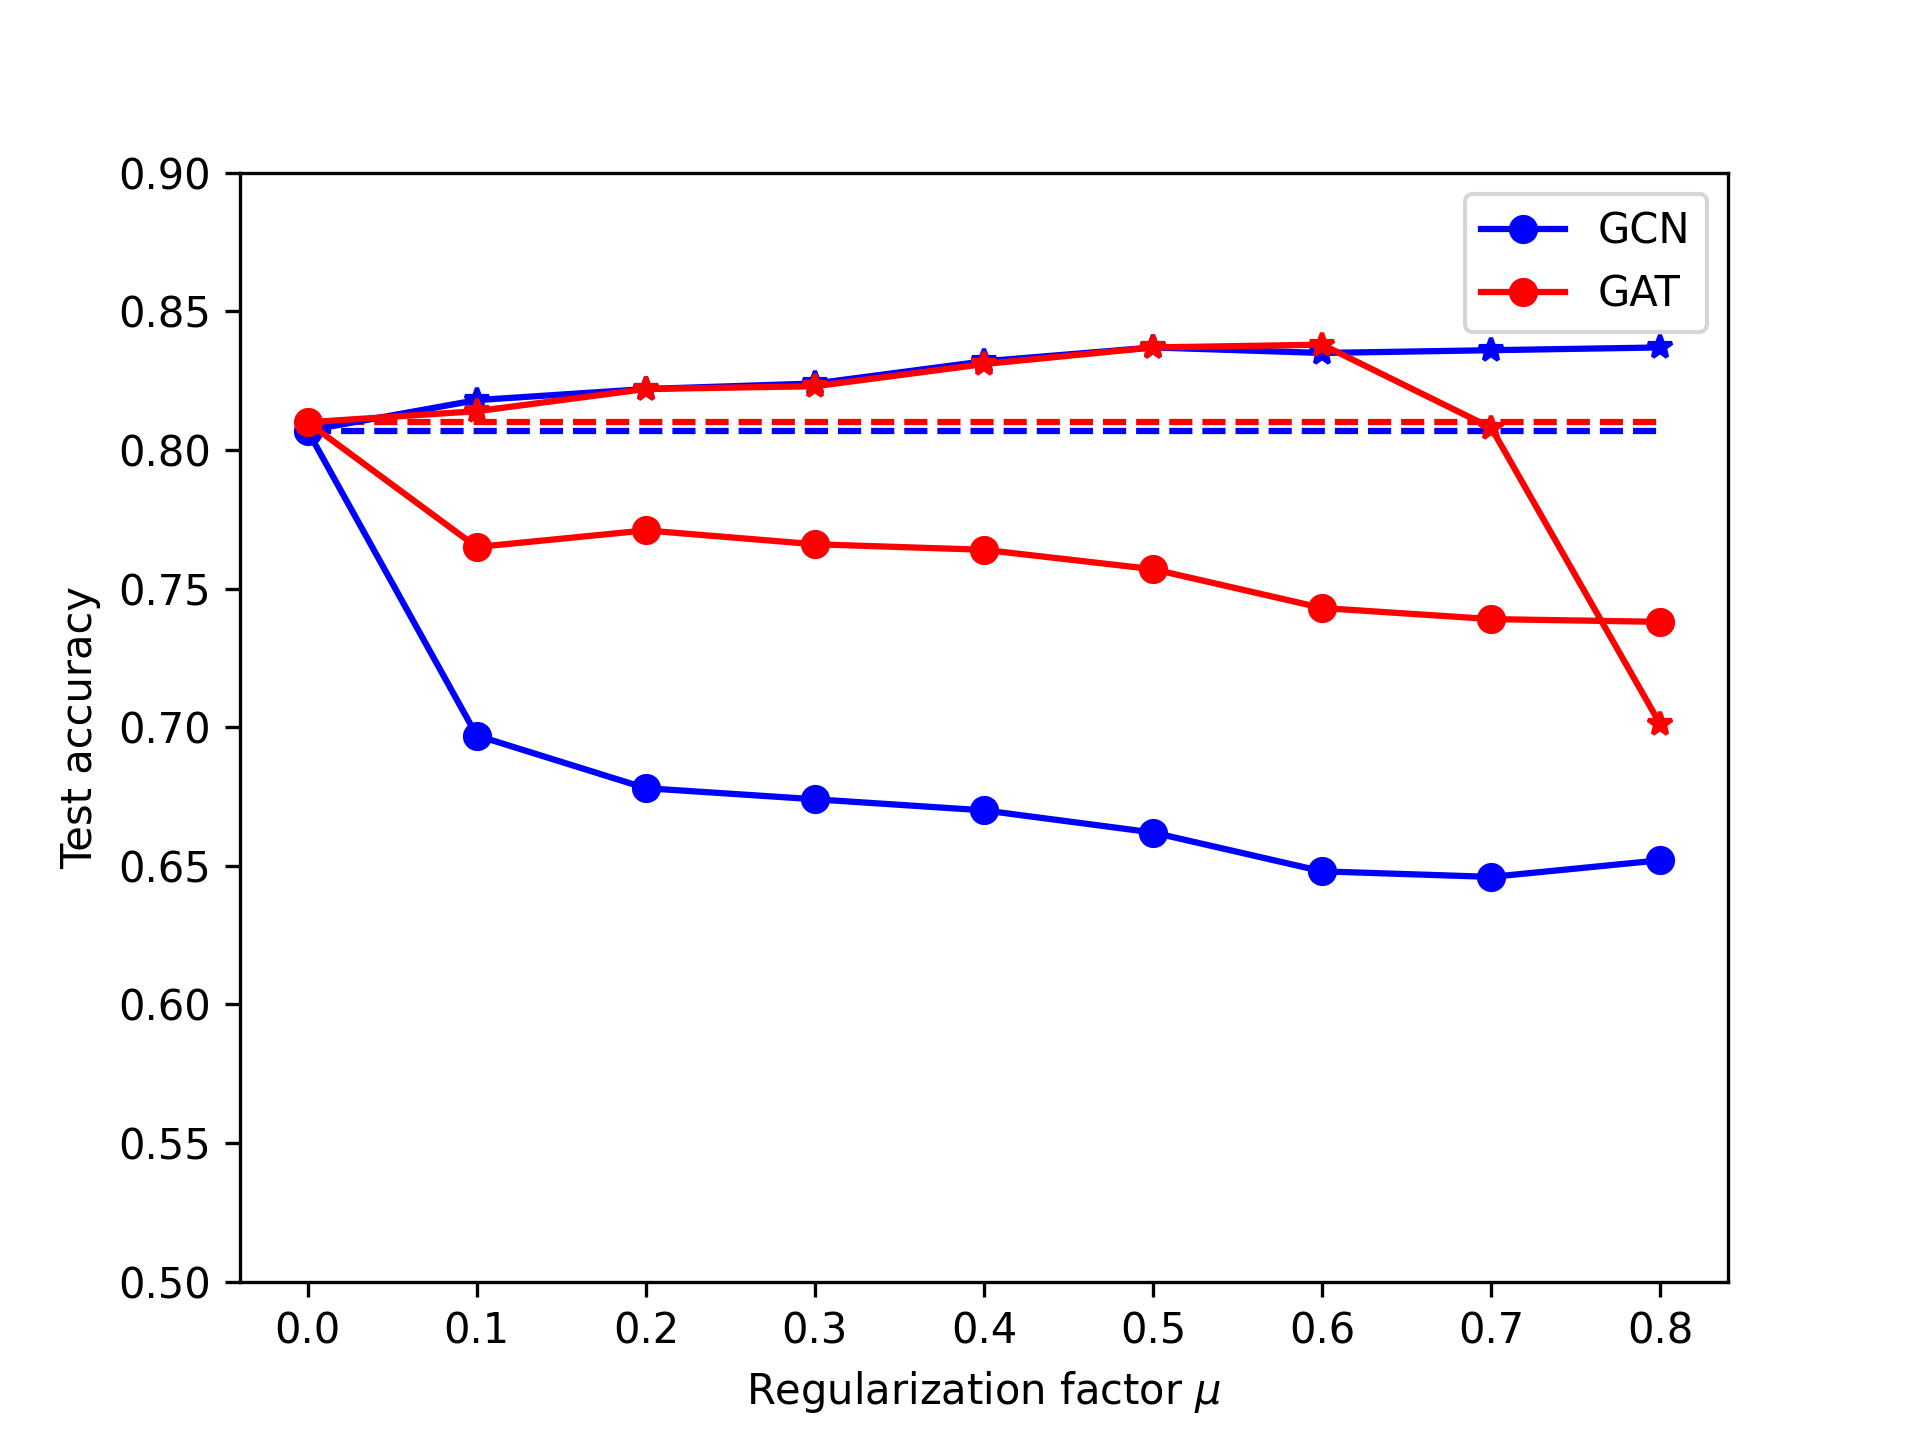

The file beside this chart, header and first rows:
, model, reg, mu, train_acc, val_acc, test_acc
0, gcn, lap_loss, 0.0, 1.0, 0.802, 0.807
1, gcn, lap_loss, 0.1, 1.0, 0.682, 0.697
2, gcn, lap_loss, 0.2, 0.9929, 0.658, 0.678
3, gcn, lap_loss, 0.3, 0.9929, 0.658, 0.674
4, gcn, lap_loss, 0.4, 0.9857, 0.666, 0.67
5, gcn, lap_loss, 0.5, 0.9857, 0.658, 0.662
6, gcn, lap_loss, 0.6, 0.9857, 0.644, 0.648
7, gcn, lap_loss, 0.7, 0.9857, 0.648, 0.646
8, gcn, lap_loss, 0.8, 0.9857, 0.65, 0.652
9, gat, lap_loss, 0.0, 0.9929, 0.796, 0.81
10, gat, lap_loss, 0.1, 0.9857, 0.77, 0.765
11, gat, lap_loss, 0.2, 0.9857, 0.778, 0.771
12, gat, lap_loss, 0.3, 0.9714, 0.764, 0.766
13, gat, lap_loss, 0.4, 0.9714, 0.754, 0.764
14, gat, lap_loss, 0.5, 0.9714, 0.75, 0.757
15, gat, lap_loss, 0.6, 0.9714, 0.744, 0.743
16, gat, lap_loss, 0.7, 0.9643, 0.75, 0.739
17, gat, lap_loss, 0.8, 0.9643, 0.75, 0.738
18, gcn, preg_loss, 0.0, 1.0, 0.802, 0.807
19, gcn, preg_loss, 0.1, 1.0, 0.804, 0.818
20, gcn, preg_loss, 0.2, 1.0, 0.81, 0.822
21, gcn, preg_loss, 0.3, 1.0, 0.818, 0.824
22, gcn, preg_loss, 0.4, 1.0, 0.812, 0.832
23, gcn, preg_loss, 0.5, 1.0, 0.808, 0.837
24, gcn, preg_loss, 0.6, 1.0, 0.806, 0.835
25, gcn, preg_loss, 0.7, 1.0, 0.802, 0.836
26, gcn, preg_loss, 0.8, 1.0, 0.798, 0.837
27, gat, preg_loss, 0.0, 0.9929, 0.796, 0.81
28, gat, preg_loss, 0.1, 0.9929, 0.804, 0.814
29, gat, preg_loss, 0.2, 1.0, 0.8, 0.822
30, gat, preg_loss, 0.3, 1.0, 0.814, 0.823
31, gat, preg_loss, 0.4, 1.0, 0.814, 0.831
32, gat, preg_loss, 0.5, 1.0, 0.816, 0.837
33, gat, preg_loss, 0.6, 1.0, 0.82, 0.838
34, gat, preg_loss, 0.7, 0.9714, 0.778, 0.808
35, gat, preg_loss, 0.8, 0.9357, 0.67, 0.701
